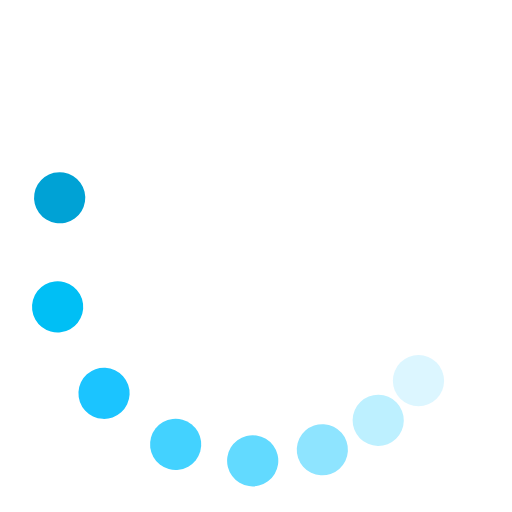
t = 0.00 s
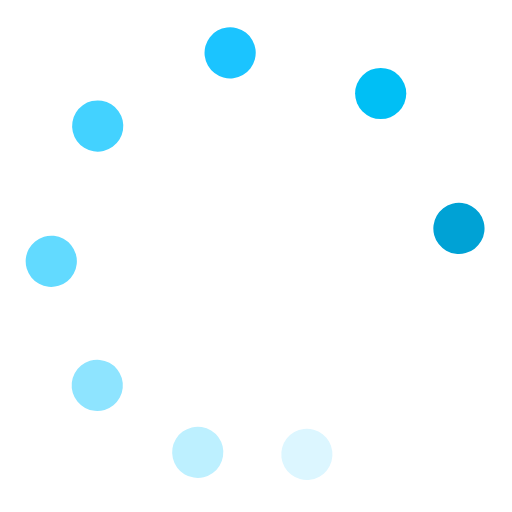
t = 0.38 s
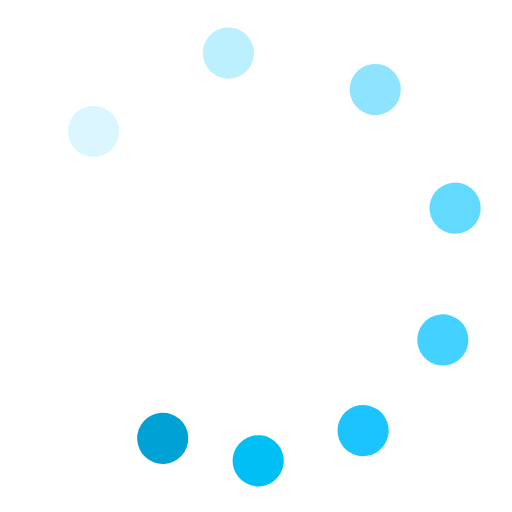
t = 0.75 s
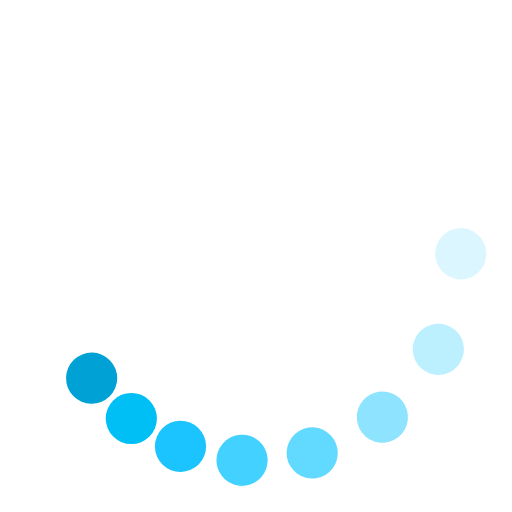
t = 1.13 s

The animated SVG that drew these frames (rendered in a browser with its animation timeline set to each time). Animation: 9 SMIL elements (animateTransform=9); one cycle of 1.50 s, repeats indefinitely.

<svg class="lds-microsoft" width="80px" height="80px" xmlns="http://www.w3.org/2000/svg" viewBox="0 0 100 100"
     preserveAspectRatio="xMidYMid">
  <g transform="rotate(0)">
    <circle cx="81.73413361164941" cy="74.35045716034882" fill="#dcf6ff" r="5" transform="rotate(340.001 49.9999 50)">
      <animateTransform attributeName="transform" type="rotate" calcMode="spline" values="0 50 50;360 50 50" times="0;1"
                        keySplines="0.5 0 0.5 1" repeatCount="indefinite" dur="1.5s" begin="0s"></animateTransform>
    </circle>
    <circle cx="74.35045716034882" cy="81.73413361164941" fill="#bdf0ff" r="5"
            transform="rotate(348.352 50.0001 50.0001)">
      <animateTransform attributeName="transform" type="rotate" calcMode="spline" values="0 50 50;360 50 50" times="0;1"
                        keySplines="0.5 0 0.5 1" repeatCount="indefinite" dur="1.5s"
                        begin="-0.0625s"></animateTransform>
    </circle>
    <circle cx="65.3073372946036" cy="86.95518130045147" fill="#8ee4ff" r="5" transform="rotate(354.236 50 50)">
      <animateTransform attributeName="transform" type="rotate" calcMode="spline" values="0 50 50;360 50 50" times="0;1"
                        keySplines="0.5 0 0.5 1" repeatCount="indefinite" dur="1.5s" begin="-0.125s"></animateTransform>
    </circle>
    <circle cx="55.22104768880207" cy="89.65779445495241" fill="#62daff" r="5"
            transform="rotate(357.958 50.0002 50.0002)">
      <animateTransform attributeName="transform" type="rotate" calcMode="spline" values="0 50 50;360 50 50" times="0;1"
                        keySplines="0.5 0 0.5 1" repeatCount="indefinite" dur="1.5s"
                        begin="-0.1875s"></animateTransform>
    </circle>
    <circle cx="44.77895231119793" cy="89.65779445495241" fill="#43d2ff" r="5"
            transform="rotate(359.76 50.0064 50.0064)">
      <animateTransform attributeName="transform" type="rotate" calcMode="spline" values="0 50 50;360 50 50" times="0;1"
                        keySplines="0.5 0 0.5 1" repeatCount="indefinite" dur="1.5s" begin="-0.25s"></animateTransform>
    </circle>
    <circle cx="34.692662705396415" cy="86.95518130045147" fill="#1bc4ff" r="5" transform="rotate(0.183552 50 50)">
      <animateTransform attributeName="transform" type="rotate" calcMode="spline" values="0 50 50;360 50 50" times="0;1"
                        keySplines="0.5 0 0.5 1" repeatCount="indefinite" dur="1.5s"
                        begin="-0.3125s"></animateTransform>
    </circle>
    <circle cx="25.649542839651176" cy="81.73413361164941" fill="#00bff5" r="5" transform="rotate(1.86457 50 50)">
      <animateTransform attributeName="transform" type="rotate" calcMode="spline" values="0 50 50;360 50 50" times="0;1"
                        keySplines="0.5 0 0.5 1" repeatCount="indefinite" dur="1.5s" begin="-0.375s"></animateTransform>
    </circle>
    <circle cx="18.2658663883506" cy="74.35045716034884" fill="#00a2d5" r="5" transform="rotate(5.45126 50 50)">
      <animateTransform attributeName="transform" type="rotate" calcMode="spline" values="0 50 50;360 50 50" times="0;1"
                        keySplines="0.5 0 0.5 1" repeatCount="indefinite" dur="1.5s"
                        begin="-0.4375s"></animateTransform>
    </circle>
    <animateTransform attributeName="transform" type="rotate" calcMode="spline" values="0 50 50;0 50 50" times="0;1"
                      keySplines="0.5 0 0.5 1" repeatCount="indefinite" dur="1.5s"></animateTransform>
  </g>
</svg>
